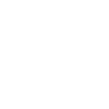
t = 0.00 s
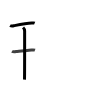
t = 2.75 s
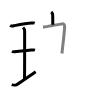
t = 5.50 s
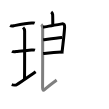
t = 8.50 s
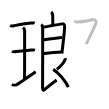
t = 11.25 s
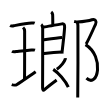
t = 14.00 s

The animated SVG that drew these frames (rendered in a browser with its animation timeline set to each time). Animation: 14 SMIL elements (animate=14); one cycle of 14.00 s.

<svg width="109px" height="109px" viewBox="0 0 px 109px" xmlns="http://www.w3.org/2000/svg" xmlns:xlink="http://www.w3.org/1999/xlink" xml:space="preserve" version="1.1"  baseProfile="full">
<path d="M10.1,25.44c0.5,0.3,3.21,0.37,3.71,0.28c2.35-0.41,12.4-2.22,18.05-2.66c0.77-0.06,2.2-0.22,2.83,0.04" style="fill:none;stroke:black;stroke-width:3;opacity:0">
  <animate attributeType="CSS" attributeName="opacity" from="0" to="1" begin="0s" dur="1s" repeatCount="0" fill="freeze" />
</path>
<path d="M23.05,27.52c0.93,0.88,1.58,2.78,1.58,3.48c0,5.95,0.05,44.62-0.13,48.57" style="fill:none;stroke:black;stroke-width:3;opacity:0">
  <animate attributeType="CSS" attributeName="opacity" from="0" to="1" begin="1s" dur="1s" repeatCount="0" fill="freeze" />
</path>
<path d="M12.02,51.27c0.45,0.31,3.64,0.35,4.11,0.28c2.66-0.41,11.71-1.12,15.39-1.56c0.57-0.07,2.63-0.13,3.48,0.15" style="fill:none;stroke:black;stroke-width:3;opacity:0">
  <animate attributeType="CSS" attributeName="opacity" from="0" to="1" begin="2s" dur="1s" repeatCount="0" fill="freeze" />
</path>
<path d="M11.75,84.61c1,0.39,4.05,0.61,4.85,0.12c5.09-3.09,11.31-7.64,19.06-12.98" style="fill:none;stroke:black;stroke-width:3;opacity:0">
  <animate attributeType="CSS" attributeName="opacity" from="0" to="1" begin="3s" dur="1s" repeatCount="0" fill="freeze" />
</path>
<path d="M51.19,12.01c0.79,0.57,1.27,1.42,1.43,2.55c0.16,1.13,0.16,7.26,0.16,10.08" style="fill:none;stroke:black;stroke-width:3;opacity:0">
  <animate attributeType="CSS" attributeName="opacity" from="0" to="1" begin="4s" dur="1s" repeatCount="0" fill="freeze" />
</path>
<path d="M42.96,27.09c1.4-0.12,17.78-3,19.05-3.23c2.15-0.39,2.68,1.43,2.6,3.24c-0.35,7.66-1.93,18.64-2.67,26.4" style="fill:none;stroke:black;stroke-width:3;opacity:0">
  <animate attributeType="CSS" attributeName="opacity" from="0" to="1" begin="5s" dur="1s" repeatCount="0" fill="freeze" />
</path>
<path d="M43.21,39.83c3.56-0.49,13.45-2.02,18.84-2.36" style="fill:none;stroke:black;stroke-width:3;opacity:0">
  <animate attributeType="CSS" attributeName="opacity" from="0" to="1" begin="6s" dur="1s" repeatCount="0" fill="freeze" />
</path>
<path d="M43.12,53.58c3.85-0.53,10.63-1.58,18.62-1.64" style="fill:none;stroke:black;stroke-width:3;opacity:0">
  <animate attributeType="CSS" attributeName="opacity" from="0" to="1" begin="7s" dur="1s" repeatCount="0" fill="freeze" />
</path>
<path d="M41.25,24.44c0.8,0.57,1.27,2.55,1.43,3.68c0.14,1.03-0.09,49.8-0.09,59.84c0,2.66,0.97,2.55,1.89,1.68c3.23-3.04,8.54-6.87,12.13-9.65" style="fill:none;stroke:black;stroke-width:3;opacity:0">
  <animate attributeType="CSS" attributeName="opacity" from="0" to="1" begin="8s" dur="1s" repeatCount="0" fill="freeze" />
</path>
<path d="M65.28,58.14c0.02,0.26,0.05,0.67-0.05,1.05c-0.58,2.21-3.89,7.06-8.42,10.03" style="fill:none;stroke:black;stroke-width:3;opacity:0">
  <animate attributeType="CSS" attributeName="opacity" from="0" to="1" begin="9s" dur="1s" repeatCount="0" fill="freeze" />
</path>
<path d="M53.23,69.38c4.79,3.08,12.32,11.29,15.05,17.8" style="fill:none;stroke:black;stroke-width:3;opacity:0">
  <animate attributeType="CSS" attributeName="opacity" from="0" to="1" begin="10s" dur="1s" repeatCount="0" fill="freeze" />
</path>
<path d="M74.14,21.46c1.29,0.29,2.06,0.59,3.11,0.52c6.67-0.47,11.82-1.18,14.68-2.24c3.35-1.24,5.09,1.74,3.6,4.64c-1.49,2.9-6.82,15.48-9.43,19.62" style="fill:none;stroke:black;stroke-width:3;opacity:0">
  <animate attributeType="CSS" attributeName="opacity" from="0" to="1" begin="11s" dur="1s" repeatCount="0" fill="freeze" />
</path>
<path d="M85.5,44.61C105,56.75,97.75,89,86.48,78.13" style="fill:none;stroke:black;stroke-width:3;opacity:0">
  <animate attributeType="CSS" attributeName="opacity" from="0" to="1" begin="12s" dur="1s" repeatCount="0" fill="freeze" />
</path>
<path d="M77.33,22.25c0.42,1,0.41,2.25,0.58,3.25c0.18,1,0,65.75-0.17,72" style="fill:none;stroke:black;stroke-width:3;opacity:0">
  <animate attributeType="CSS" attributeName="opacity" from="0" to="1" begin="13s" dur="1s" repeatCount="0" fill="freeze" />
</path>
</svg>
